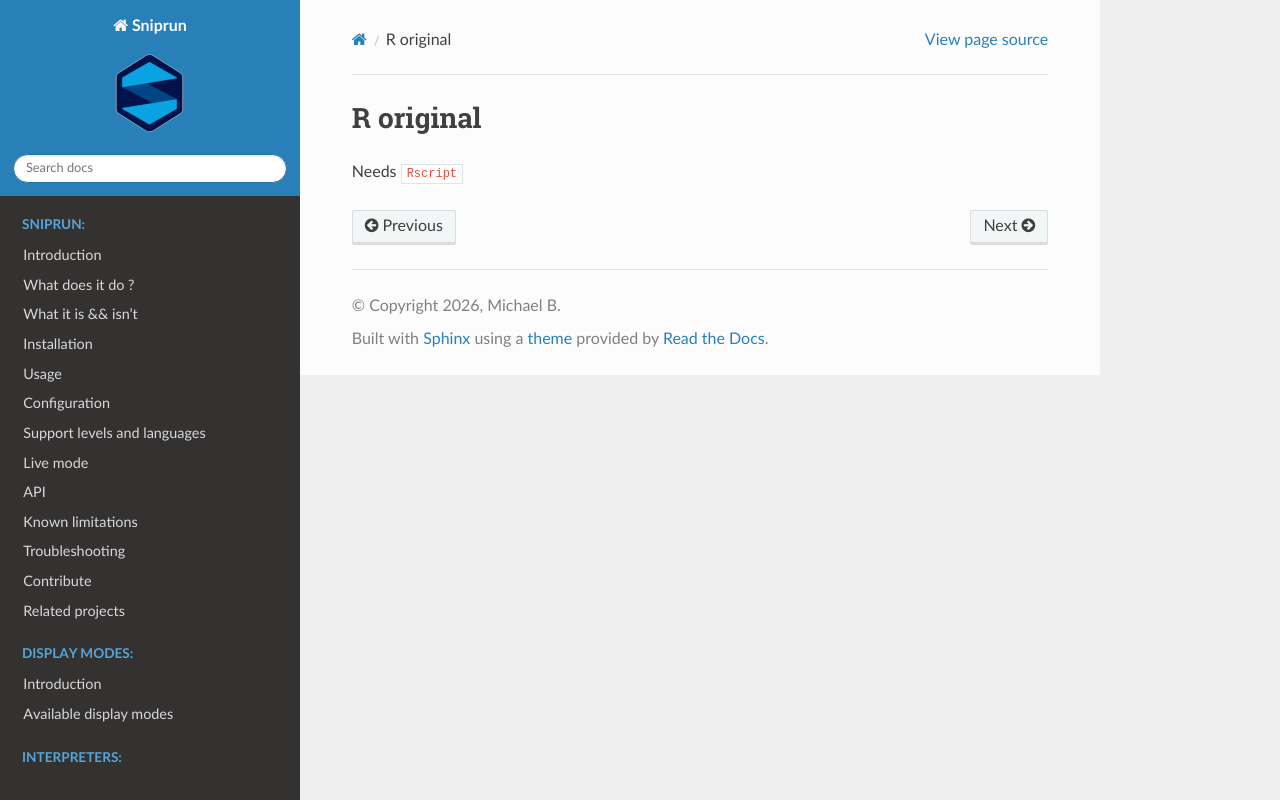

repository: michaelb/sniprun · page: sources/interpreters/R_original.html · generator: sphinx

## R original

Needs `Rscript`
